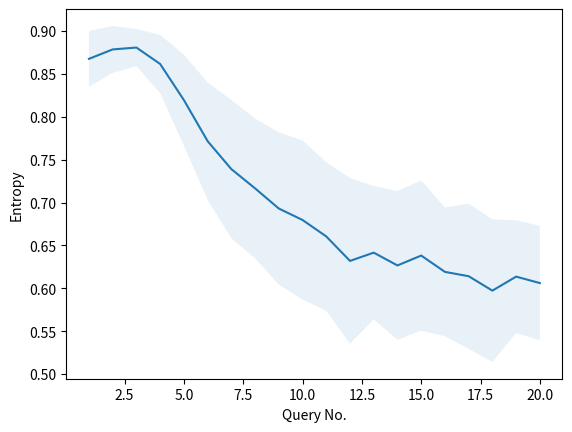

Recreate this plot in Python.
import numpy as np
import seaborn as sns
import matplotlib.pyplot as plt

alpha = 0.1

xs = [x for x in range(1, 21)]

mean = np.array([0.86760778, 0.87858424, 0.88077679, 0.86163239, 0.81954582,
                 0.77164866, 0.73901381, 0.71657046, 0.69305419, 0.67968679,
                 0.66051145, 0.63197696, 0.64160798, 0.62668788, 0.63821238,
                 0.61917439, 0.6141192, 0.59730116, 0.61364753, 0.60612106])

std = np.array([0.03250474, 0.02741349, 0.02161812, 0.03388342, 0.05307041,
                0.0683287, 0.08058477, 0.0814525, 0.08876366, 0.09271208,
                0.08658591, 0.09662995, 0.07775582, 0.08675114, 0.08753616,
                0.07503812, 0.08467618, 0.08312343, 0.06574987, 0.06671644])

ax_lp = sns.lineplot(x=xs, y=mean)

lower, upper = mean - std, mean + std
ax_lp.fill_between(xs, lower, upper, alpha=alpha)
ax_lp.set_xlabel("Query No.")
ax_lp.set_ylabel("Entropy")

plt.show()
